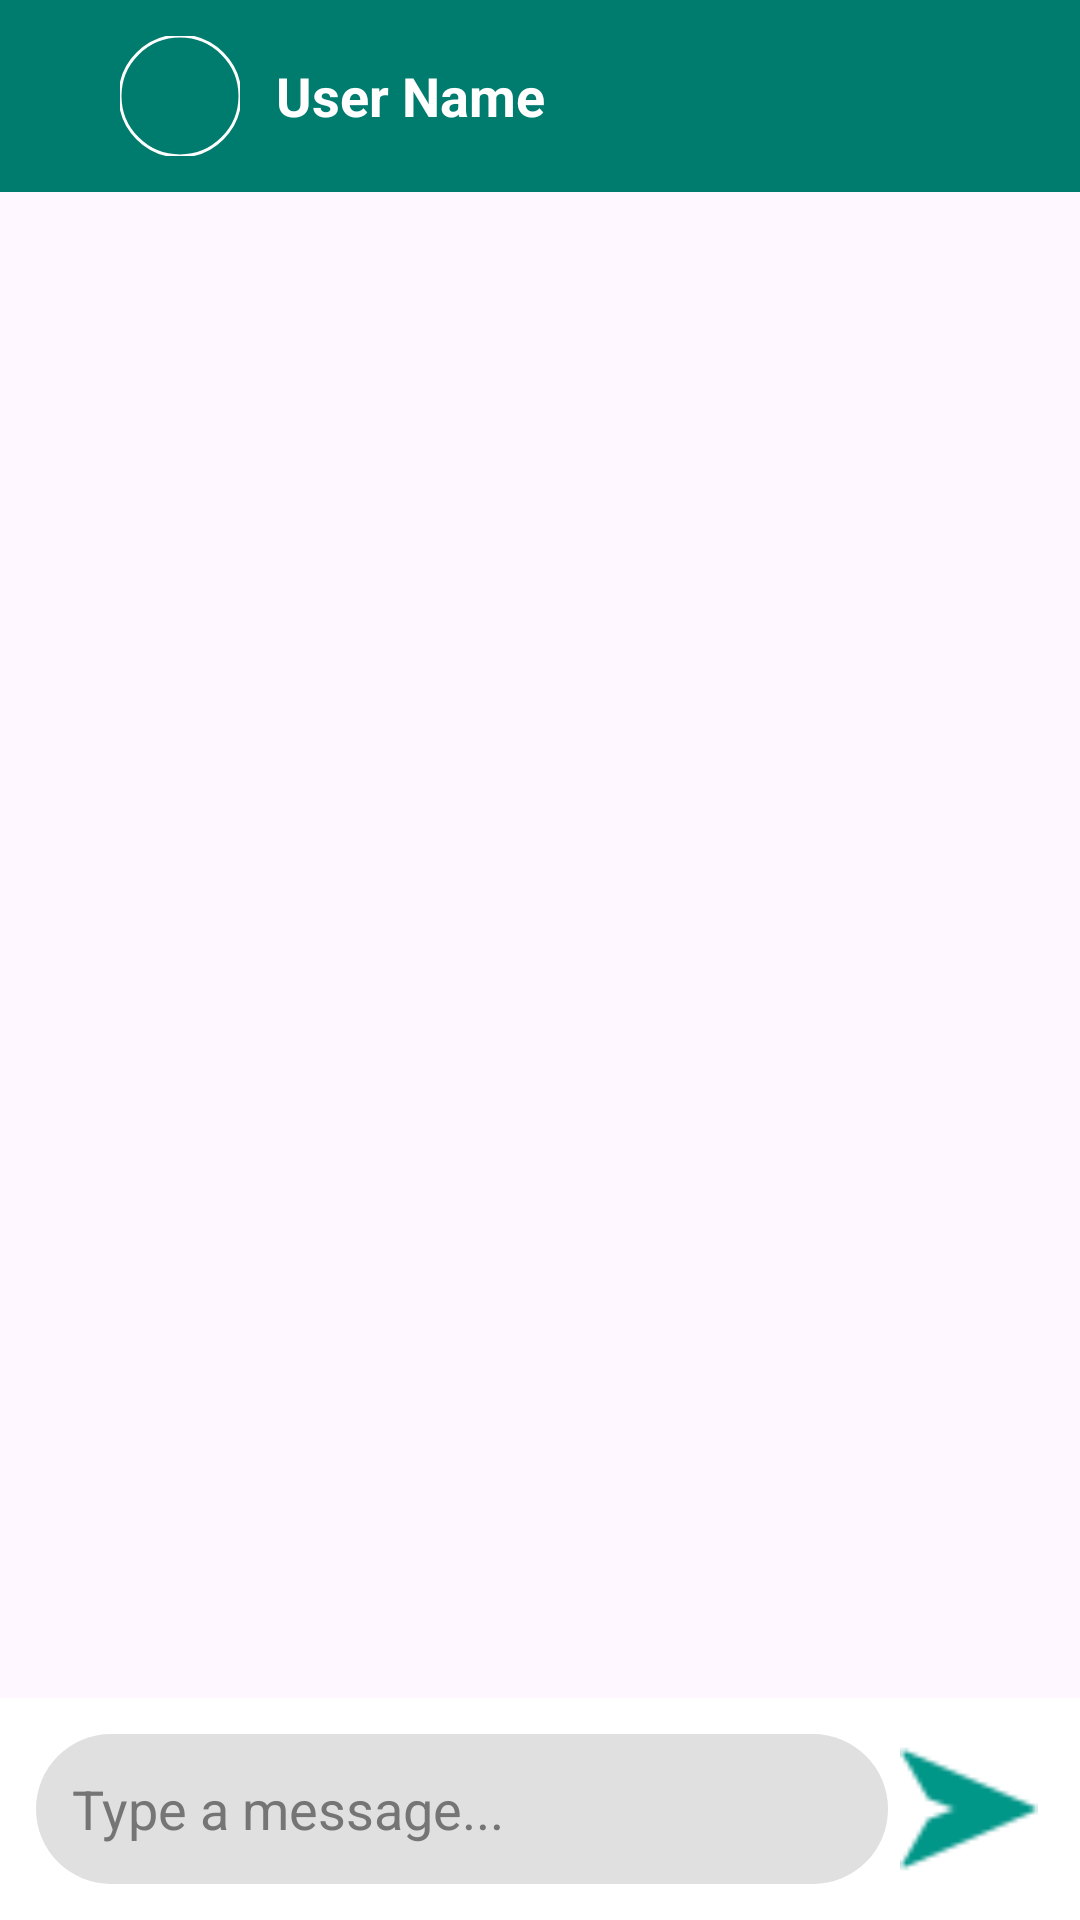

This screen was rendered from an Android layout file. Write that file and the resources it references.
<!-- AndroidManifest.xml: application theme Theme.SmashChat -->
<!-- res/layout/activity_chat.xml -->
<?xml version="1.0" encoding="utf-8"?>
<androidx.constraintlayout.widget.ConstraintLayout xmlns:android="http://schemas.android.com/apk/res/android"
    xmlns:app="http://schemas.android.com/apk/res-auto"
    xmlns:tools="http://schemas.android.com/tools"
    android:id="@+id/main"
    android:layout_width="match_parent"
    android:layout_height="match_parent"
    tools:context=".ChatActivity">

    <androidx.appcompat.widget.Toolbar
        android:id="@+id/toolbar"
        android:layout_width="match_parent"
        android:layout_height="wrap_content"
        android:background="?attr/colorPrimary"
        android:minHeight="?attr/actionBarSize"
        android:theme="?attr/actionBarTheme"
        app:layout_constraintTop_toTopOf="parent">

        <include
            android:id="@+id/chat_toolbar_include"
            layout="@layout/chat_toolbar" />

    </androidx.appcompat.widget.Toolbar>

    <androidx.recyclerview.widget.RecyclerView
        android:id="@+id/chatRecyclerView"
        android:layout_width="match_parent"
        android:layout_height="0dp"
        android:padding="12sp"
        app:layout_constraintBottom_toTopOf="@+id/linearLayout"
        app:layout_constraintTop_toBottomOf="@+id/toolbar" />

    <LinearLayout
        android:id="@+id/linearLayout"
        android:layout_width="match_parent"
        android:layout_height="wrap_content"
        android:background="?attr/colorSurface"
        android:orientation="horizontal"
        android:padding="12sp"
        android:forceDarkAllowed="false"
        tools:targetApi="q"
        app:layout_constraintBottom_toBottomOf="parent">

        <EditText
            android:id="@+id/etMessage"
            android:layout_width="0dp"
            android:layout_height="50sp"
            android:layout_weight="1"
            android:background="@drawable/design_edittext"
            android:hint="Type a message..."
            android:padding="12sp"
            android:textColor="?attr/colorOnSurface"
            android:textColorHint="?android:attr/textColorHint" />

        <ImageView
            android:id="@+id/btnSend"
            android:layout_width="50sp"
            android:layout_height="50sp"
            android:layout_marginStart="2sp"
            android:padding="2sp"
            android:src="@drawable/send_btn" />
    </LinearLayout>

</androidx.constraintlayout.widget.ConstraintLayout>
<!-- res/layout/chat_toolbar.xml (included above) -->
<?xml version="1.0" encoding="utf-8"?>
<RelativeLayout xmlns:android="http://schemas.android.com/apk/res/android"
    android:layout_width="match_parent"
    android:layout_height="?attr/actionBarSize"
    xmlns:app="http://schemas.android.com/apk/res-auto"
    android:background="@color/appDefaultColor"
    android:id="@+id/chatHeaderSection">

    <ImageView
        android:id="@+id/backArrow"
        android:layout_width="wrap_content"
        android:layout_height="wrap_content"
        android:layout_centerVertical="true"
        android:padding="12dp"
        android:src="@drawable/baseline_arrow_back_24"
        app:tint="@color/white" />

    <RelativeLayout
        android:id="@+id/profileContainer"
        android:layout_width="wrap_content"
        android:layout_height="wrap_content"
        android:layout_centerVertical="true"
        android:layout_toEndOf="@id/backArrow">

        <com.google.android.material.imageview.ShapeableImageView
            android:id="@+id/profile_image"
            android:layout_width="40dp"
            android:layout_height="40dp"
            android:scaleType="centerCrop"
            android:src="@drawable/profile"
            app:shapeAppearanceOverlay="@style/ShapeAppearance.SmashChat.Circle"
            app:strokeColor="@color/white"
            app:strokeWidth="1dp" />

        <View
            android:id="@+id/statusIndicator"
            android:layout_width="10dp"
            android:layout_height="10dp"
            android:layout_alignBottom="@id/profile_image"
            android:layout_alignEnd="@id/profile_image"
            android:layout_marginEnd="1dp"
            android:layout_marginBottom="1dp"
            android:background="@drawable/active_dot"
            android:visibility="gone" />

    </RelativeLayout>

    <TextView
        android:id="@+id/userName"
        android:layout_width="wrap_content"
        android:layout_height="wrap_content"
        android:layout_centerVertical="true"
        android:layout_marginStart="12dp"
        android:layout_toEndOf="@id/profileContainer"
        android:text="User Name"
        android:textColor="@color/white"
        android:textSize="18sp"
        android:textStyle="bold" />

</RelativeLayout>
<!-- resources referenced by this layout -->
<resources>
  <color name="appDefaultColor">#007C6F</color>
  <color name="white">#FFFFFFFF</color>
  <!-- drawable active_dot (drawable) -->
  <?xml version="1.0" encoding="utf-8"?>
  <shape xmlns:android="http://schemas.android.com/apk/res/android"
      android:shape="oval">
      <solid android:color="#4CAF50" />
      <stroke
          android:width="2dp"
          android:color="?attr/colorSurface" />
  </shape>
  <!-- drawable design_edittext (drawable) -->
  <?xml version="1.0" encoding="utf-8"?>
  <shape xmlns:android="http://schemas.android.com/apk/res/android">
      <solid android:color="#E0E0E0" />
      <corners android:radius="50sp" />
  </shape>
  <!-- drawable send_btn: png bitmap (drawable, 662 bytes) -->
  <style name="ShapeAppearance.SmashChat.Circle" parent="">
          <item name="cornerFamily">rounded</item>
          <item name="cornerSize">50%</item>
      </style>
  <style name="Theme.SmashChat" parent="Base.Theme.SmashChat" />
  <style name="Base.Theme.SmashChat" parent="Theme.Material3.DayNight.NoActionBar">
          
          <item name="colorPrimary">#007C6F</item>
          <item name="colorSurface">@color/white</item>
          <item name="colorOnSurface">@color/black</item>
          <item name="colorSurfaceVariant">#C9D0CD</item>
          <item name="android:textColorHint">#757575</item>
          <item name="searchViewStyle">@style/Widget.SmashChat.SearchView</item>
      </style>
  <color name="black">#FF000000</color>
  <style name="Widget.SmashChat.SearchView" parent="Widget.AppCompat.SearchView">
          <item name="android:textColorPrimary">?attr/colorOnSurface</item>
          <item name="android:textColorHint">?android:attr/textColorHint</item>
      </style>
</resources>
